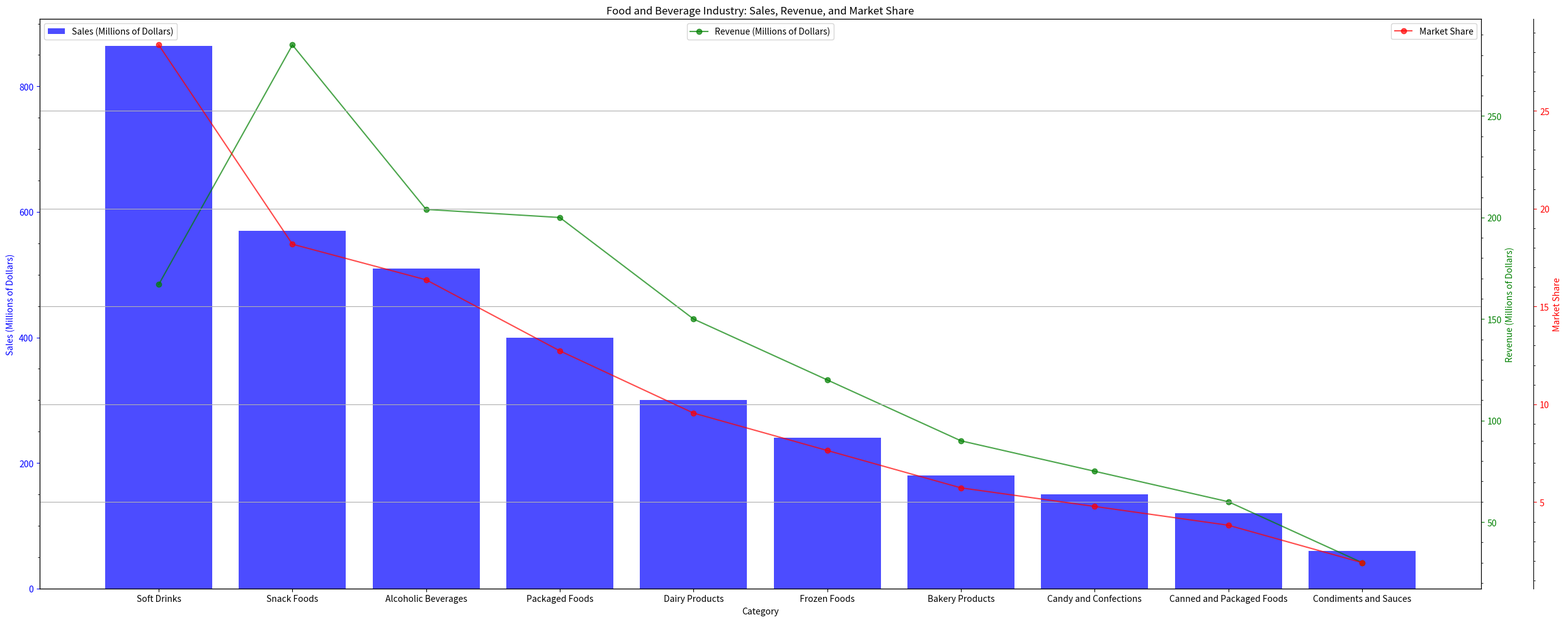

Python code for this plot: (Note: this script raises an exception after producing the figure.)
import matplotlib.pyplot as plt
import numpy as np
from matplotlib.ticker import AutoMinorLocator

# Data
line_labels = ['Soft Drinks', 'Snack Foods', 'Alcoholic Beverages', 'Packaged Foods', 'Dairy Products', 'Frozen Foods', 
               'Bakery Products', 'Candy and Confections', 'Canned and Packaged Foods', 'Condiments and Sauces']
data_labels = ['Sales (Millions of Dollars)', 'Revenue (Millions of Dollars)', 'Market Share']
data = np.array([[864, 167, 28.36], [570, 285, 18.18], [510, 204, 16.36], [400, 200, 12.73],
                 [300, 150, 9.55], [240, 120, 7.64], [180, 90, 5.73], [150, 75, 4.78],
                 [120, 60, 3.82], [60, 30, 1.91]])

fig = plt.figure(figsize=(25,10))
ax1 = fig.add_subplot(111)

# Bar chart
ax1.bar(line_labels, data[:,0], alpha=0.7, color='b', label=data_labels[0])
ax1.set_ylabel(data_labels[0], color='b')
ax1.set_xlabel('Category')
ax1.tick_params(axis='y', colors='b')

# Line chart 1
ax2 = ax1.twinx()
ax2.plot(line_labels, data[:,1], 'go-', alpha=0.7, label=data_labels[1])
ax2.set_ylabel(data_labels[1], color='g')
ax2.tick_params(axis='y', colors='g')

# Line chart 2
ax3 = ax1.twinx()
ax3.plot(line_labels, data[:,2], 'ro-', alpha=0.7, label=data_labels[2])
ax3.spines['right'].set_position(('outward', 60))
ax3.set_ylabel(data_labels[2], color='r')
ax3.tick_params(axis='y', colors='r')

axes = [ax1, ax2, ax3]
# Adding AutoMinorLocator
for ax in axes:
    ax.yaxis.set_minor_locator(AutoMinorLocator())  
# Adding legends
ax1.legend(loc='upper left')
ax2.legend(loc='upper center')
ax3.legend(loc='upper right')

# Adding title and grid
plt.title('Food and Beverage Industry: Sales, Revenue, and Market Share')
plt.grid()

plt.tight_layout()

# Saving figure
plt.savefig('/cpfs01/user/yehancheng/workspace/datasets/SimChartV2/demo/multi-axes/png/271_202312311430.png')
plt.clf()
